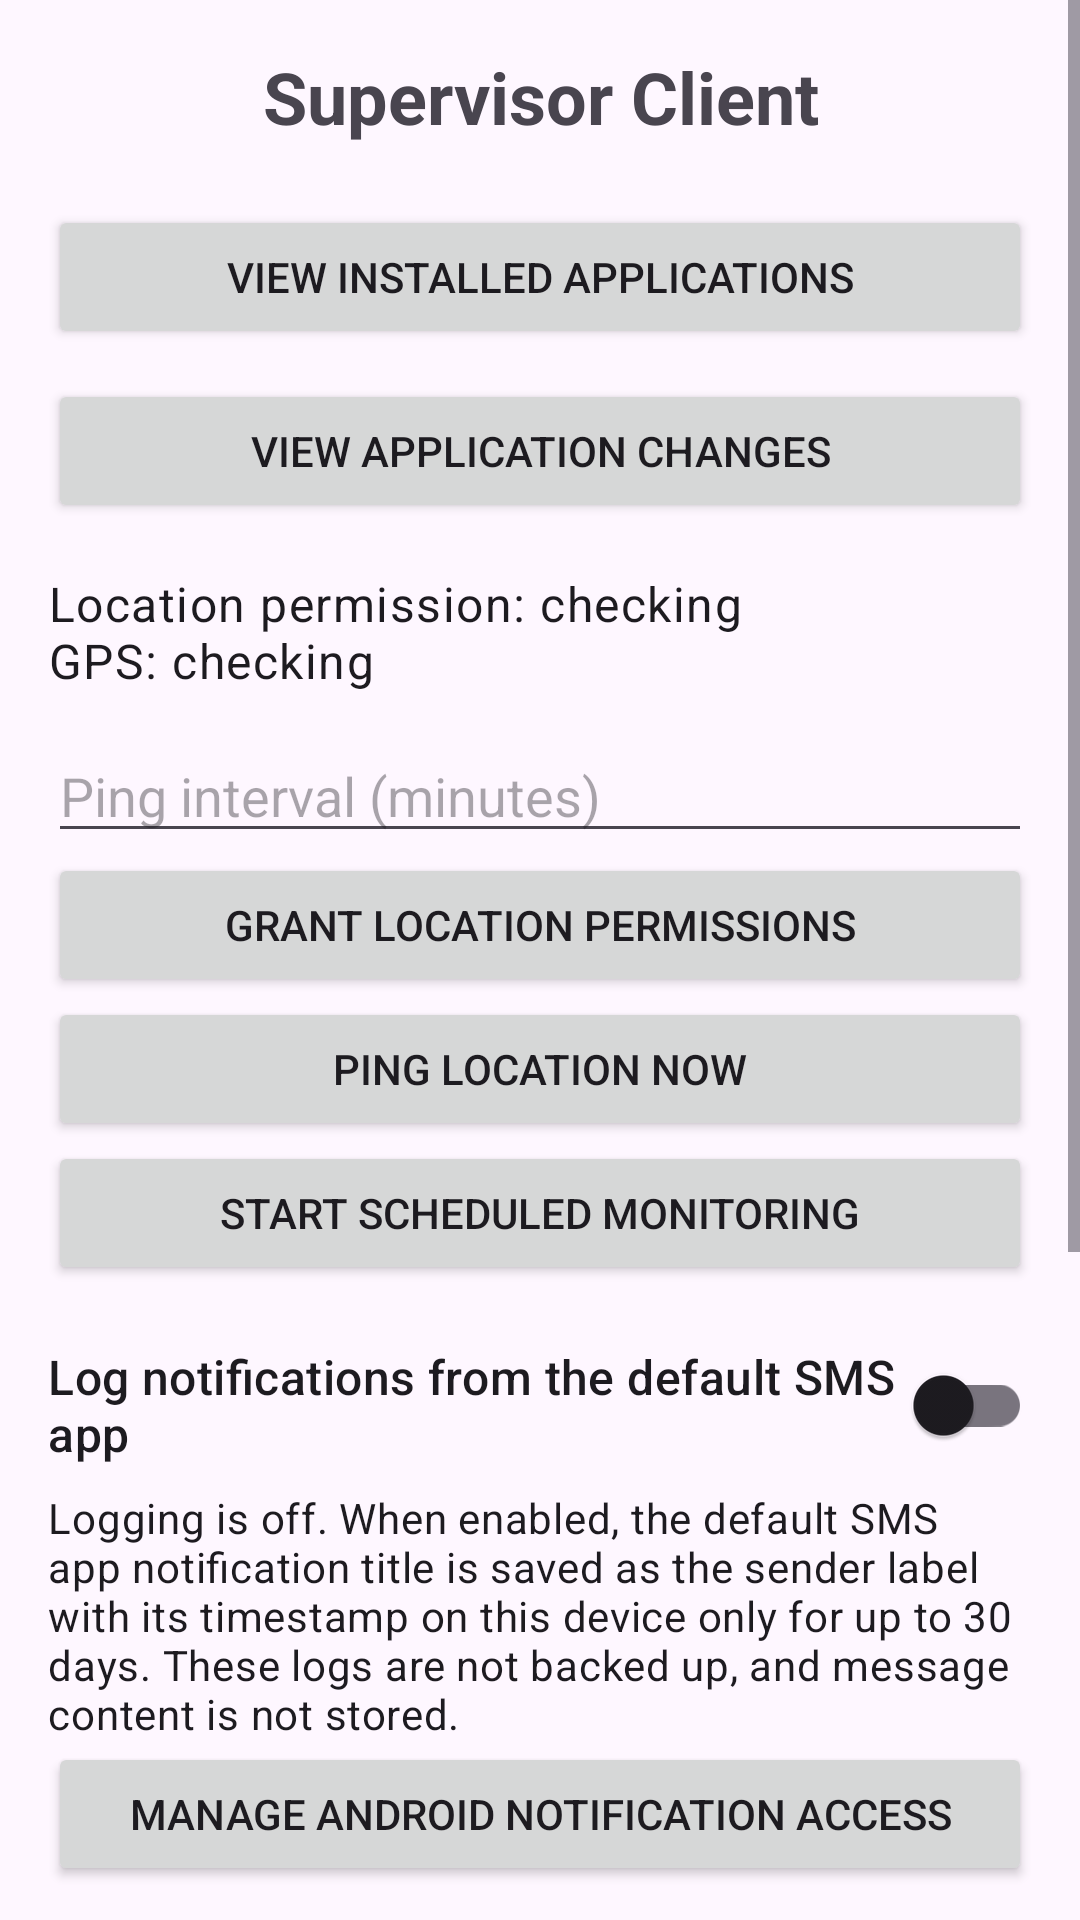

This screen was rendered from an Android layout file. Write that file and the resources it references.
<!-- AndroidManifest.xml: application theme Theme.Supervisorclient -->
<!-- res/layout/activity_main.xml -->
<?xml version="1.0" encoding="utf-8"?>
<androidx.constraintlayout.widget.ConstraintLayout xmlns:android="http://schemas.android.com/apk/res/android"
    xmlns:app="http://schemas.android.com/apk/res-auto"
    xmlns:tools="http://schemas.android.com/tools"
    android:id="@+id/main"
    android:layout_width="match_parent"
    android:layout_height="match_parent"
    tools:context=".MainActivity">

    <ScrollView
        android:layout_width="0dp"
        android:layout_height="0dp"
        android:fillViewport="true"
        app:layout_constraintTop_toTopOf="parent"
        app:layout_constraintBottom_toBottomOf="parent"
        app:layout_constraintStart_toStartOf="parent"
        app:layout_constraintEnd_toEndOf="parent">

        <LinearLayout
            android:layout_width="match_parent"
            android:layout_height="wrap_content"
            android:orientation="vertical"
            android:padding="16dp">

            <TextView
                android:layout_width="match_parent"
                android:layout_height="wrap_content"
                android:layout_marginBottom="20dp"
                android:gravity="center"
                android:text="Supervisor Client"
                android:textSize="24sp"
                android:textStyle="bold" />

            <Button
                android:id="@+id/viewInstalledAppsButton"
                android:layout_width="match_parent"
                android:layout_height="wrap_content"
                android:text="View Installed Applications" />

            <Button
                android:id="@+id/viewAppChangesButton"
                android:layout_width="match_parent"
                android:layout_height="wrap_content"
                android:layout_marginTop="10dp"
                android:text="View Application Changes" />

            <TextView
                android:id="@+id/tvPermissionStatus"
                android:layout_width="match_parent"
                android:layout_height="wrap_content"
                android:paddingTop="16dp"
                android:paddingBottom="12dp"
                android:text="Location permission: checking&#10;GPS: checking"
                android:textAppearance="?attr/textAppearanceBodyLarge" />

            <EditText
                android:id="@+id/etIntervalMinutes"
                android:layout_width="match_parent"
                android:layout_height="wrap_content"
                android:hint="Ping interval (minutes)"
                android:inputType="number"
                android:singleLine="true" />

            <Button
                android:id="@+id/btnGrantPermissions"
                android:layout_width="match_parent"
                android:layout_height="wrap_content"
                android:text="Grant Location Permissions" />

            <Button
                android:id="@+id/btnTestPing"
                android:layout_width="match_parent"
                android:layout_height="wrap_content"
                android:text="Ping Location Now" />

            <Button
                android:id="@+id/btnToggleService"
                android:layout_width="match_parent"
                android:layout_height="wrap_content"
                android:text="Start Scheduled Monitoring" />

            <com.google.android.material.switchmaterial.SwitchMaterial
                android:id="@+id/switchMessageLogging"
                android:layout_width="match_parent"
                android:layout_height="wrap_content"
                android:layout_marginTop="16dp"
                android:text="@string/message_notification_logging"
                android:textAppearance="?attr/textAppearanceTitleMedium" />

            <TextView
                android:id="@+id/tvMessageLoggingStatus"
                android:layout_width="match_parent"
                android:layout_height="wrap_content"
                android:paddingTop="4dp"
                android:text="@string/message_notification_logging_off"
                android:textAppearance="?attr/textAppearanceBodyMedium" />

            <Button
                android:id="@+id/btnManageNotificationAccess"
                android:layout_width="match_parent"
                android:layout_height="wrap_content"
                android:text="@string/manage_notification_access" />

            <TextView
                android:layout_width="match_parent"
                android:layout_height="wrap_content"
                android:paddingTop="16dp"
                android:paddingBottom="8dp"
                android:text="Recent location pings"
                android:textAppearance="?attr/textAppearanceTitleMedium" />

            <TextView
                android:id="@+id/tvPingLogs"
                android:layout_width="match_parent"
                android:layout_height="wrap_content"
                android:fontFamily="monospace"
                android:text="No location pings yet."
                android:textIsSelectable="true" />

            <EditText
                android:id="@+id/etBatteryIntervalMinutes"
                android:layout_width="match_parent"
                android:layout_height="wrap_content"
                android:layout_marginTop="16dp"
                android:hint="Battery interval (minutes)"
                android:inputType="number" />

            <Button
                android:id="@+id/btnBatteryTestPing"
                android:layout_width="match_parent"
                android:layout_height="wrap_content"
                android:text="Test Battery Ping" />

            <Button
                android:id="@+id/btnBatteryToggleService"
                android:layout_width="match_parent"
                android:layout_height="wrap_content"
                android:text="Start Battery Monitoring" />

            <TextView
                android:id="@+id/tvBatteryStatus"
                android:layout_width="match_parent"
                android:layout_height="wrap_content"
                android:text="Battery monitoring: stopped" />

            <TextView
                android:id="@+id/tvBatteryLogs"
                android:layout_width="match_parent"
                android:layout_height="wrap_content"
                android:layout_marginTop="16dp"
                android:text="No battery pings yet." />

            <TextView
                android:layout_width="match_parent"
                android:layout_height="wrap_content"
                android:paddingTop="16dp"
                android:paddingBottom="8dp"
                android:text="@string/recent_message_notification_logs"
                android:textAppearance="?attr/textAppearanceTitleMedium" />

            <TextView
                android:id="@+id/tvMessageLogs"
                android:layout_width="match_parent"
                android:layout_height="wrap_content"
                android:fontFamily="monospace"
                android:text="@string/no_message_notification_logs"
                android:textIsSelectable="true" />

        </LinearLayout>
    </ScrollView>

</androidx.constraintlayout.widget.ConstraintLayout>
<!-- resources referenced by this layout -->
<resources>
  <string name="manage_notification_access">Manage Android Notification Access</string>
  <string name="message_notification_logging">Log notifications from the default SMS app</string>
  <string name="message_notification_logging_off">Logging is off. When enabled, the default SMS app notification title is saved as the sender label with its timestamp on this device only for up to 30 days. These logs are not backed up, and message content is not stored.</string>
  <string name="no_message_notification_logs">No message notification logs yet.</string>
  <string name="recent_message_notification_logs">Recent message notification logs</string>
  <style name="Theme.Supervisorclient" parent="Base.Theme.Supervisorclient" />
  <style name="Base.Theme.Supervisorclient" parent="Theme.Material3.DayNight.NoActionBar">
          
          
      </style>
</resources>
